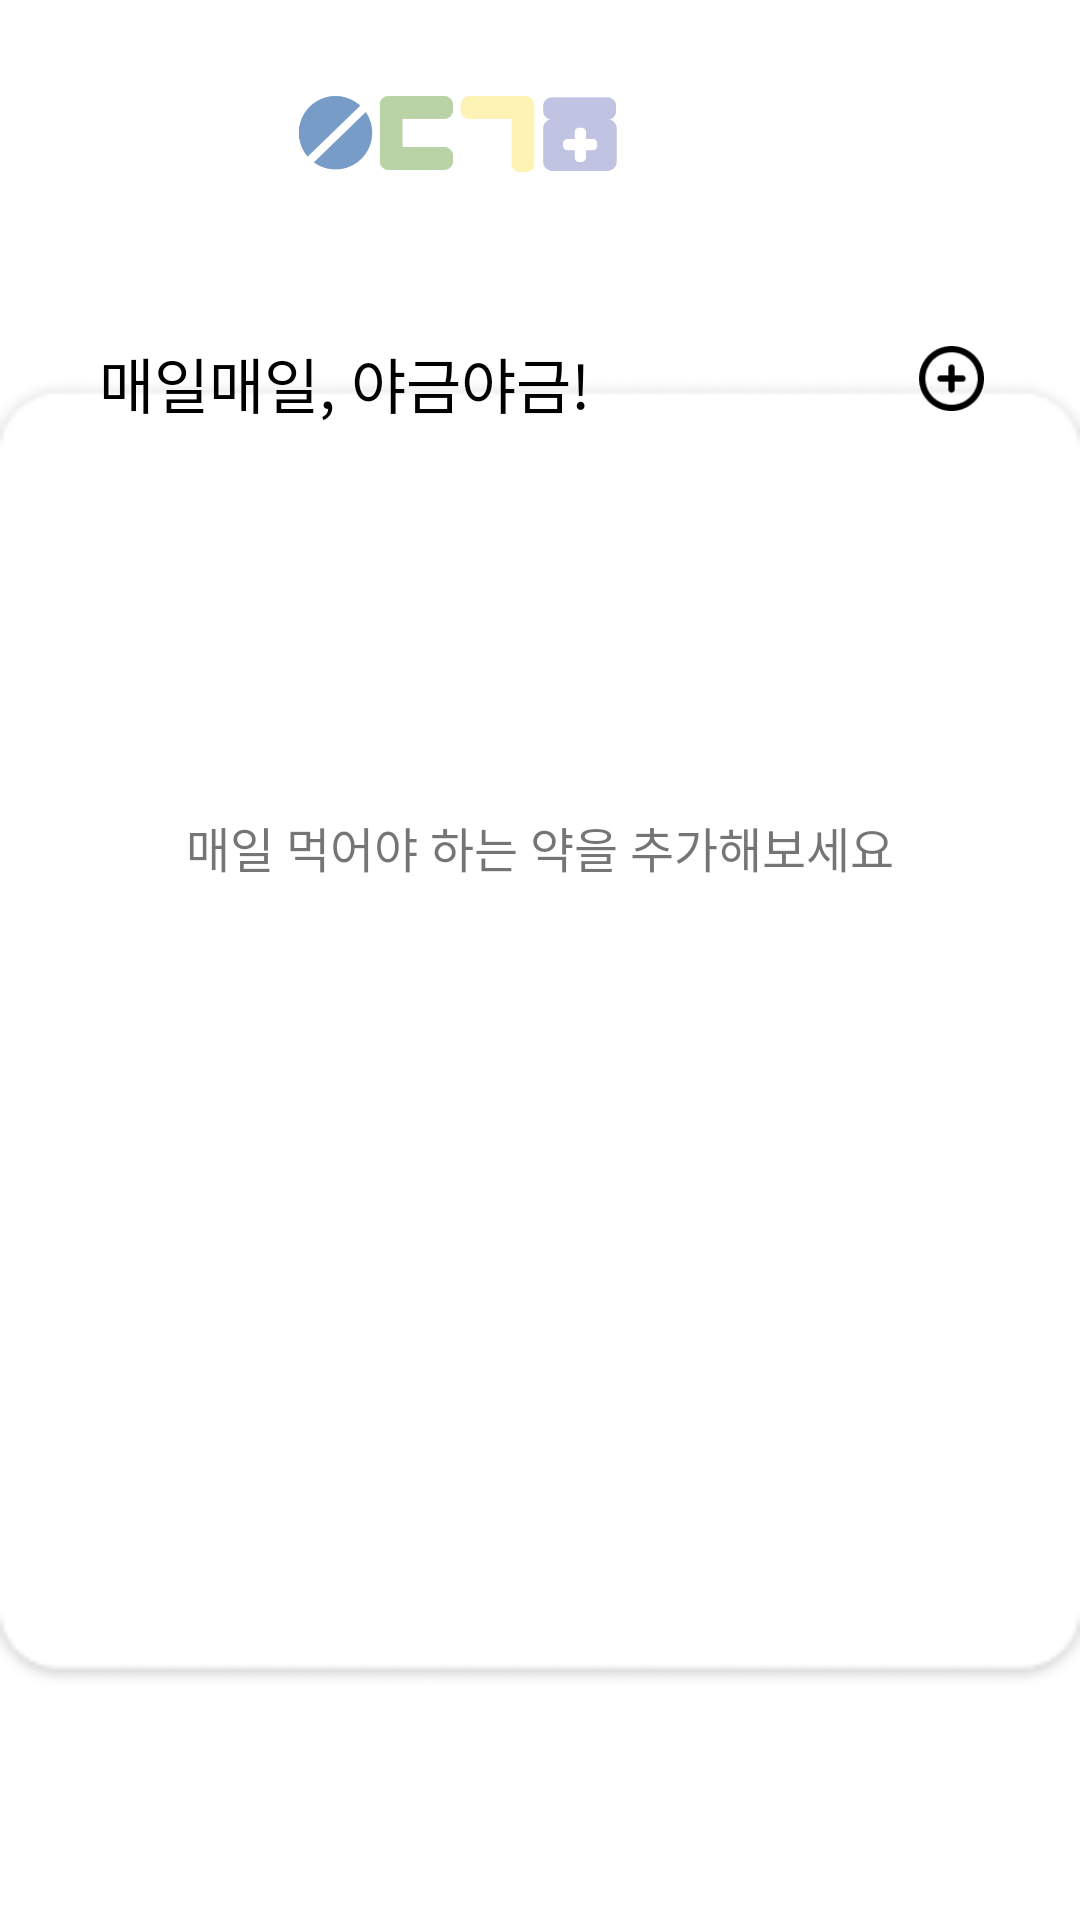

This screen was rendered from an Android layout file. Write that file and the resources it references.
<!-- AndroidManifest.xml: application theme Theme.Medicine4 -->
<!-- res/layout/fragment_home.xml -->
<?xml version="1.0" encoding="utf-8"?>
<RelativeLayout xmlns:android="http://schemas.android.com/apk/res/android"
    xmlns:tools="http://schemas.android.com/tools"
    android:layout_width="match_parent"
    android:layout_height="match_parent"
    xmlns:app="http://schemas.android.com/apk/res-auto"
    android:background="@drawable/home_background"
    tools:context=".HomeFragment">

    
    <ImageView
        android:id="@+id/titleImageView"
        android:layout_width="211dp"
        android:layout_height="73dp"
        android:layout_alignParentTop="true"
        android:layout_alignParentRight="true"
        android:layout_centerHorizontal="true"
        android:layout_marginTop="15dp"
        android:layout_marginRight="102dp"
        android:src="@drawable/title_small_image" />

    
    <TextView
        android:id="@+id/textView3"
        android:layout_width="wrap_content"
        android:layout_height="wrap_content"
        android:layout_alignParentStart="true"
        android:layout_alignParentTop="true"
        android:layout_marginStart="33dp"
        android:layout_marginTop="113dp"
        android:text="매일매일, 야금야금!"
        android:textColor="@color/black"
        android:fontFamily="@font/sejonghospitalbold"
        android:textSize="20sp" />

    
    <androidx.recyclerview.widget.RecyclerView
        android:id="@+id/bookmarkListRecyclerView"
        android:layout_width="wrap_content"
        android:layout_height="470dp"
        android:layout_alignParentStart="true"
        android:layout_alignParentLeft="true"
        android:layout_alignParentTop="true"
        android:layout_alignParentEnd="true"
        android:layout_centerVertical="true"
        android:layout_marginStart="0dp"
        android:layout_marginLeft="0dp"
        android:layout_marginTop="200dp"
        android:layout_marginEnd="1dp"
        app:layoutManager="androidx.recyclerview.widget.LinearLayoutManager"
        tools:listitem="@layout/home_medicine_list"/>



    
    <TextView
        android:id="@+id/addDailyMedicineTextView"
        android:layout_width="wrap_content"
        android:layout_height="wrap_content"
        android:layout_alignParentBottom="true"
        android:layout_centerInParent="true"
        android:layout_marginBottom="346dp"
        android:fontFamily="@font/sejonghospital"
        android:text="매일 먹어야 하는 약을 추가해보세요"
        android:textSize="16sp"
        android:visibility="visible" />

    
    <androidx.appcompat.widget.AppCompatButton
        android:id="@+id/registerPageButton"
        android:layout_width="22dp"
        android:layout_height="22dp"
        android:layout_alignParentTop="true"
        android:layout_alignParentEnd="true"
        android:layout_marginStart="340dp"
        android:layout_marginTop="115dp"
        android:layout_marginEnd="32dp"
        android:layout_marginBottom="108dp"
        android:background="@drawable/plus" />

</RelativeLayout>
<!-- res/layout/home_medicine_list.xml (included above) -->
<?xml version="1.0" encoding="utf-8"?>
<androidx.cardview.widget.CardView xmlns:android="http://schemas.android.com/apk/res/android"
    android:layout_width="match_parent"
    android:layout_height="120dp"
    xmlns:app="http://schemas.android.com/apk/res-auto"
    xmlns:tools="http://schemas.android.com/tools"
    android:background="@drawable/bookmark_list_background">

    
    <TextView
        android:id="@+id/medicineNameTextView"
        android:layout_width="180dp"
        android:layout_height="wrap_content"
        android:layout_alignParentLeft="true"
        android:layout_alignParentTop="true"
        android:layout_centerInParent="true"
        android:layout_marginLeft="110dp"
        android:layout_marginTop="32dp"
        android:text="약 이름"
        android:textColor="@color/black"
        android:fontFamily="@font/sejonghospitalbold"
        android:textSize="20sp"
        android:textStyle="bold" />


    
    <androidx.appcompat.widget.AppCompatButton
        android:id="@+id/deleteButton"
        android:layout_width="95dp"
        android:layout_height="58dp"
        android:layout_alignParentLeft="true"
        android:layout_alignParentTop="true"
        android:layout_centerVertical="true"
        android:layout_marginLeft="290dp"
        android:layout_marginTop="31dp"
        android:background="@drawable/white_button_background"
        android:clipToOutline="true"
        android:text="삭제"
        android:fontFamily="@font/sejonghospitalbold"
        tools:ignore="SpeakableTextPresentCheck"
        android:visibility="visible"/>

    
    <TextView
        android:id="@+id/medicineDoseTextView"
        android:layout_width="180dp"
        android:layout_height="28dp"
        android:layout_alignParentStart="true"
        android:layout_alignParentTop="true"
        android:layout_alignParentBottom="true"
        android:layout_centerVertical="true"
        android:layout_marginStart="110dp"
        android:layout_marginTop="64dp"
        android:layout_marginBottom="28dp"
        android:text="약 복용량"
        android:textColor="#789BC7"
        android:fontFamily="@font/sejonghospital"
        android:textSize="14sp"
        android:textStyle="bold" />

    
    <ImageView
        android:id="@+id/medicineImageView"
        android:layout_width="58dp"
        android:layout_height="58dp"
        android:layout_alignParentStart="true"
        android:layout_alignParentTop="true"
        android:layout_centerVertical="true"
        android:layout_marginStart="34dp"
        android:layout_marginTop="31dp"
        app:srcCompat="@drawable/bookmark_medicine_image" />

</androidx.cardview.widget.CardView>
<!-- resources referenced by this layout -->
<resources>
  <!-- drawable bookmark_list_background: png bitmap (drawable, 2806 bytes) -->
  <!-- drawable bookmark_medicine_image: png bitmap (drawable, 18273 bytes) -->
  <!-- drawable home_background: png bitmap (drawable, 3372 bytes) -->
  <!-- drawable plus: png bitmap (drawable, 1012 bytes) -->
  <!-- drawable title_small_image: png bitmap (drawable, 21432 bytes) -->
  <!-- drawable white_button_background: png bitmap (drawable, 122751 bytes) -->
  <style name="Theme.Medicine4" parent="Base.Theme.Medicine4" />
  <style name="Base.Theme.Medicine4" parent="Theme.MaterialComponents.DayNight.NoActionBar">
          <item name="colorPrimaryDark">#789BC7</item>
          <item name="android:statusBarColor" tools:targetApi="1">?attr/colorPrimaryDark</item>
      </style>
  <!-- not gathered from this repository: default colours our renderer supplied (Android Studio template values) -->
  <color name="black">#FF000000</color>
</resources>
